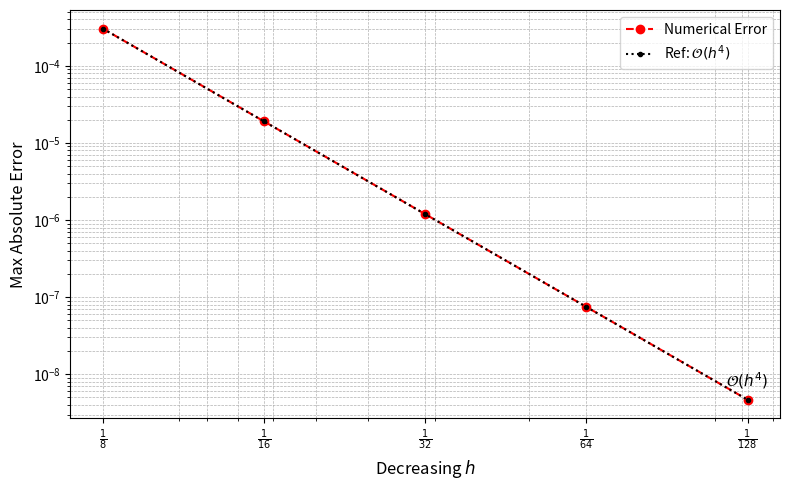

Generate this figure with matplotlib:
# import numpy as np
# import matplotlib.pyplot as plt

# # Grid sizes and labels
# h_vals = np.array([1/8, 1/16, 1/32, 1/64, 1/128])
# h_labels = [r'$\frac{1}{8}$', r'$\frac{1}{16}$', r'$\frac{1}{32}$', r'$\frac{1}{64}$', r'$\frac{1}{128}$']

# # Errors and orders from the table (Problem-3)
# errors = np.array([3.0497e-4, 1.9066e-5, 1.1919e-6, 7.4495e-8, 4.6559e-9])
# orders = [None, 3.98, 4.00, 4.00, 4.00]

# # Create separate figures for log-log error plot and semi-log order plot

# # Log-Log Error Plot
# plt.figure(figsize=(8, 5))
# plt.loglog(h_vals, errors, 'ro--', linewidth=1.5, markersize=6)
# plt.xticks(h_vals, h_labels)
# plt.xlabel('Decreasing $h$', fontsize=12)
# plt.ylabel('Max Absolute Error', fontsize=12)
# plt.grid(True, which='both', linestyle='--', linewidth=0.5)
# plt.gca().invert_xaxis()
# # plt.title('Log-Log Error Plot for Problem - 3')
# plt.tight_layout()

# plt.show()




import numpy as np
import matplotlib.pyplot as plt

# Grid sizes and labels
h_vals = np.array([1/8, 1/16, 1/32, 1/64, 1/128])
h_labels = [r'$\frac{1}{8}$', r'$\frac{1}{16}$', r'$\frac{1}{32}$', r'$\frac{1}{64}$', r'$\frac{1}{128}$']

# Errors and orders from the table (Problem-3)
errors = np.array([3.0497e-4, 1.9066e-5, 1.1919e-6, 7.4495e-8, 4.6559e-9])
orders = [None, 3.98, 4.00, 4.00, 4.00]

# Create log-log error plot
plt.figure(figsize=(8, 5))
plt.loglog(h_vals, errors, 'ro--', label='Numerical Error', linewidth=1.5, markersize=6)

# Reference line for 4th-order convergence (anchor at first point)
ref_line = errors[0] * (h_vals / h_vals[0])**4
plt.loglog(h_vals, ref_line, 'k:.', label=r'Ref: $\mathcal{O}(h^4)$')

# Annotate order line
plt.text(h_vals[-1]*1.1, ref_line[-1]*1.5, r'$\mathcal{O}(h^4)$', fontsize=11)

# Formatting
plt.xticks(h_vals, h_labels)
plt.xlabel('Decreasing $h$', fontsize=12)
plt.ylabel('Max Absolute Error', fontsize=12)
plt.grid(True, which='both', linestyle='--', linewidth=0.5)
plt.legend()
plt.gca().invert_xaxis()
plt.tight_layout()
plt.savefig("error_p5_with_ref_line", dpi=600)
# plt.savefig("error p5", dpi=600)
plt.show()


# # Order Plot (Linear x, Linear y)
# plt.figure(figsize=(8, 5))
# plt.plot(h_vals[1:], orders[1:], 'bs--', linewidth=1.5, markersize=6)
# plt.xticks(h_vals[1:], h_labels[1:])
# plt.xlabel('Decreasing $h$', fontsize=12)
# plt.ylabel('Order of Convergence', fontsize=12)
# plt.grid(True, linestyle='--', linewidth=0.5)
# plt.gca().invert_xaxis()
# plt.ylim(3.5, 4.1)
# # plt.title('Order of Convergence for Problem - 3')
# plt.tight_layout()
# # plt.savefig("order p5", dpi=600)
# plt.show()

